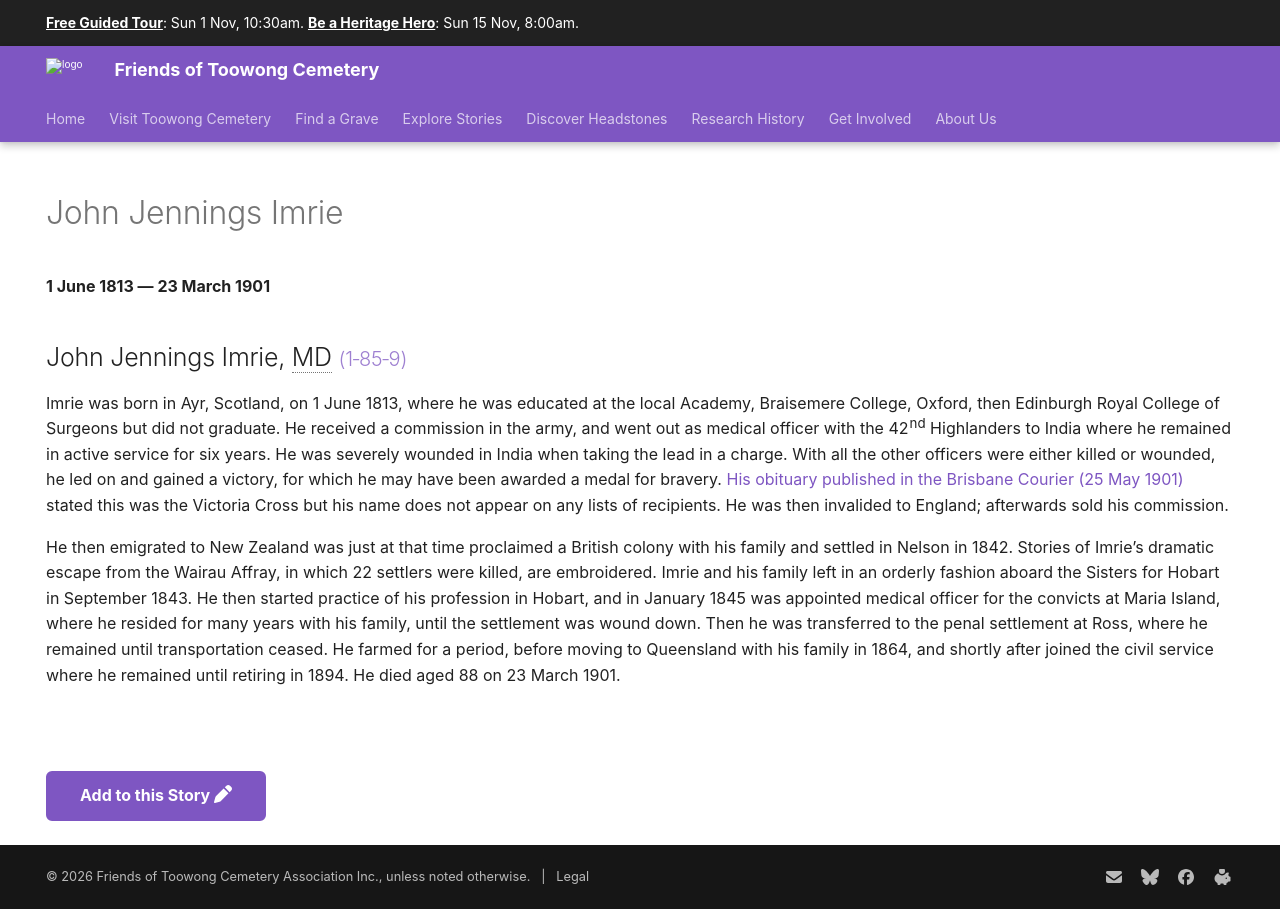

repository: 1871fotc/1871fotc.github.io · page: research/john-jennings-imrie/index.html · generator: mkdocs

---
hide:
  - toc
  - navigation 
---

# John Jennings Imrie

**1 June 1813 — 23 March 1901**

--8<-- "snippets/john-jennings-imrie.md"

--8<-- "snippets/add-to-this-story.md"
